Run: headless pygame with SDL's dummy video driver; simulated clock (each Clock.tick advances the game by its frame time, no real sleeping); random seed 0; keys injected as events and as key.get_pressed() state; mouse plan: one left click at the window centre at the start of phase 2, then a move to the lower-right quarter at the start of phase 3.
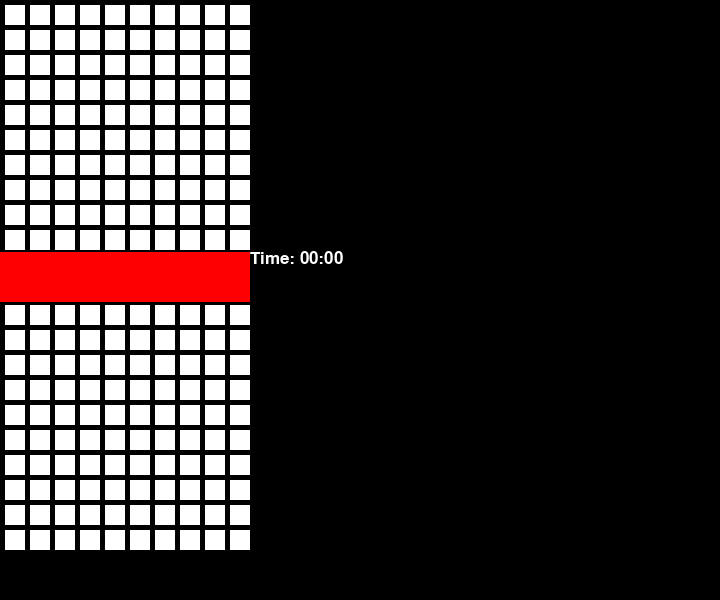
Frame 1 of 4 · flips 1–60 · no input
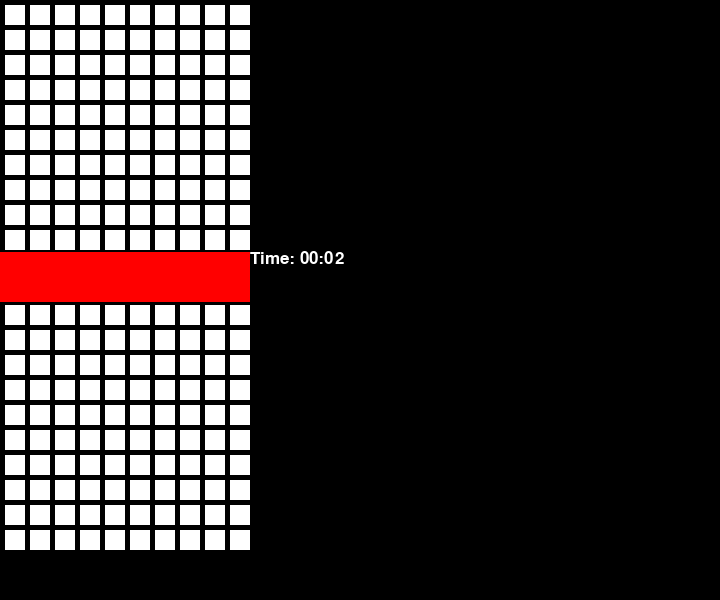
Frame 2 of 4 · flips 61–180 · clicked the window centre · tapped SPACE, RETURN · held RIGHT (→), D
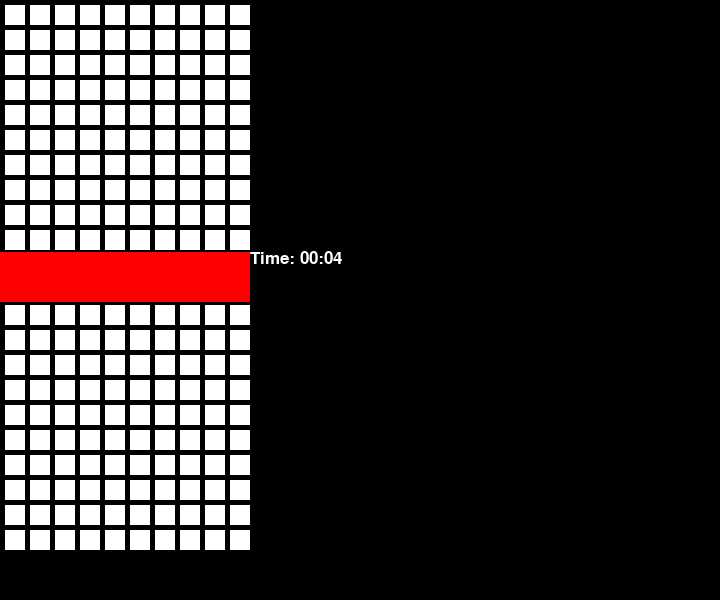
Frame 3 of 4 · flips 181–300 · moved the mouse to the lower-right quarter · held DOWN (↓), S
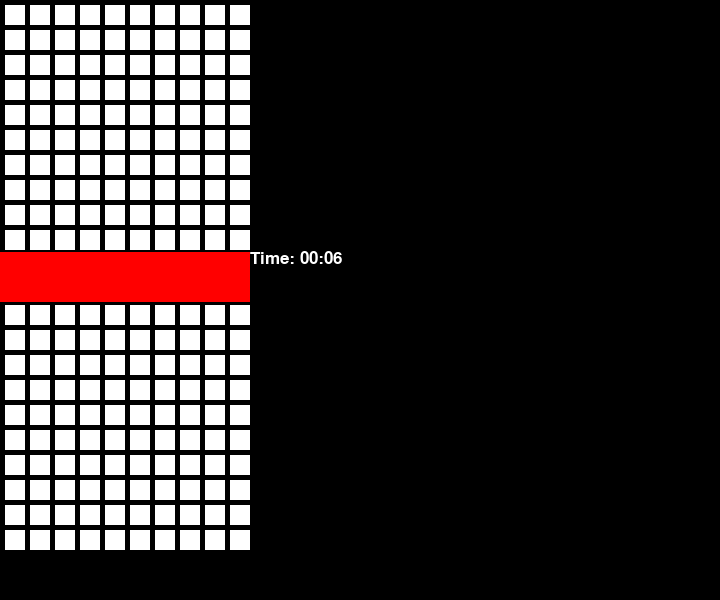
Frame 4 of 4 · flips 301–420 · held LEFT (←), A, UP (↑), W

The pygame program that drew these frames:

"""
 Example program to show using an array to back a grid on-screen.
 
 Sample Python/Pygame Programs
 Simpson College Computer Science
 http://programarcadegames.com/
 http://simpson.edu/computer-science/
 
 Explanation video: http://youtu.be/mdTeqiWyFnc
"""
import pygame
 
# Define some colors
BLACK = (0, 0, 0)
WHITE = (255, 255, 255)
GREEN = (0, 255, 0)
RED = (255, 0, 0)
 
# This sets the WIDTH and HEIGHT of each grid location
WIDTH = 20
HEIGHT = 20

MARGIN = 5

grid = []
grid2 = []
for row in range(10):

    grid.append([])
    grid2.append([])
    for column in range(10):
        grid[row].append(0)  
        grid2[row].append(0)

pygame.init()
font = pygame.font.Font(None, 25)
WINDOW_SIZE = [720, 600]
screen = pygame.display.set_mode(WINDOW_SIZE)

pygame.display.set_caption("Warboats")

done = False
 
clock = pygame.time.Clock()

framecount = 0
framerate = 60
minutes = 0
seconds = 0
last_column = 0
last_row = 0
while not done:
    valid_click = 0
    for event in pygame.event.get(): 
        if event.type == pygame.QUIT:  
            done = True 
        elif event.type == pygame.MOUSEBUTTONDOWN:
            pos = pygame.mouse.get_pos()
            column = pos[0] // ((HEIGHT + MARGIN))
            row = pos[1] // ((HEIGHT + MARGIN))
            valid_click = 0
            if (pos[1] > 250 and pos[0] < 250):
                valid_click = 1
                row = row - 12  
                grid2[row][column] = 1
                last_column = column
                last_row = row
                
            elif (pos[1] < 250 and pos[0] < 250):
                valid_click = 1
                grid[row][column] = 1
                last_column = column
                last_row = row
            else:
                valid_click = 0
            print("Click ", pos, "Grid coordinates: ", row, column)
 
    screen.fill(BLACK)
    if valid_click == 1:
        for row in range(10):
            for column in range(10):
                color = WHITE
                pygame.draw.rect(screen,color, [(MARGIN + WIDTH) * column + MARGIN, (MARGIN + HEIGHT) * row + MARGIN,WIDTH, HEIGHT])
                pygame.draw.rect(screen, color, [(MARGIN + WIDTH) * column + MARGIN, (MARGIN + HEIGHT) * row + MARGIN+ 300,WIDTH, HEIGHT])
                if grid[row][column] == 1:
                    color = GREEN
                    pygame.draw.rect(screen,color, [(MARGIN + WIDTH) * column + MARGIN, (MARGIN + HEIGHT) * row + MARGIN,WIDTH, HEIGHT])
                elif grid2[row][column] == 1:
                    color = GREEN
                    pygame.draw.rect(screen, color, [(MARGIN + WIDTH) * column + MARGIN, (MARGIN + HEIGHT) * row + MARGIN+ 300,WIDTH, HEIGHT])
                pygame.draw.rect(screen, RED, (0,252, 250, 50), 0)
    else:
        for last_row in range(10):
            for last_column in range(10):
                color = WHITE
                pygame.draw.rect(screen,color, [(MARGIN + WIDTH) * last_column + MARGIN, (MARGIN + HEIGHT) * last_row + MARGIN,WIDTH, HEIGHT])
                pygame.draw.rect(screen, color, [(MARGIN + WIDTH) * last_column + MARGIN, (MARGIN + HEIGHT) * last_row + MARGIN+ 300,WIDTH, HEIGHT])
                if grid[last_row][last_column] == 1:
                    color = GREEN
                    pygame.draw.rect(screen,color, [(MARGIN + WIDTH) * last_column + MARGIN, (MARGIN + HEIGHT) * last_row + MARGIN,WIDTH, HEIGHT])
                elif grid2[last_row][last_column] == 1:
                    color = GREEN
                    pygame.draw.rect(screen, color, [(MARGIN + WIDTH) * last_column + MARGIN, (MARGIN + HEIGHT) * last_row + MARGIN+ 300,WIDTH, HEIGHT])
                pygame.draw.rect(screen, RED, (0,252, 250, 50), 0)        
        
        
    # Limit to 60 frames per second
    time = pygame.time.get_ticks

    #This code gets the time and prints it
    totalseconds = framecount // framerate
    minutes  = totalseconds // 60
    seconds = totalseconds % 60
    framecount += 1
    outputs = "Time: {0:02}:{1:02}".format(minutes, seconds)
    text = font.render(outputs, True, WHITE)
    screen.blit(text, [250, 250])
 
 
    clock.tick(60)





    pygame.display.flip()
 
# Be IDLE friendly. If you forget this line, the program will 'hang'
# on exit.
pygame.quit()
